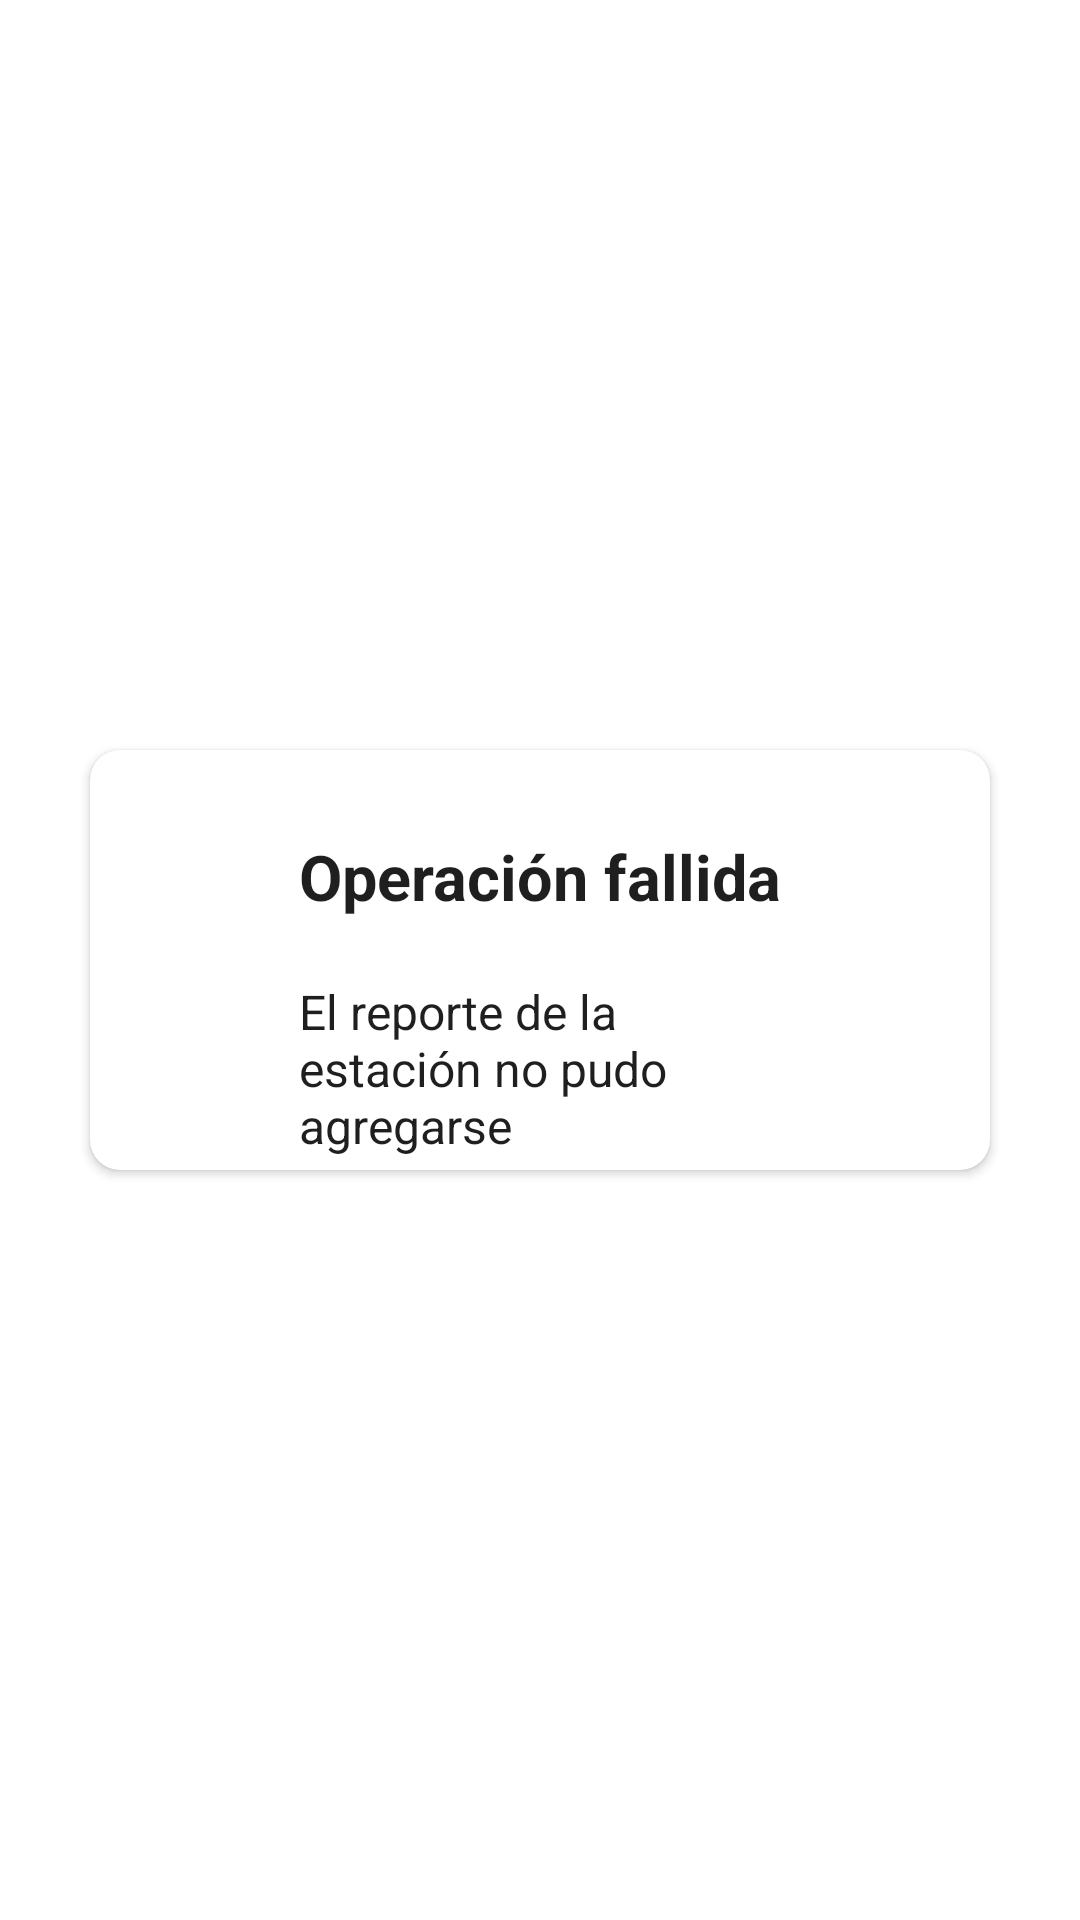

Here is an Android app screen rendered from its layout file. Give the layout XML and the strings, colors and styles it references.
<!-- AndroidManifest.xml: application theme Theme.IRAN -->
<!-- res/layout/custom_error_dialog.xml -->
<?xml version="1.0" encoding="utf-8"?>
<androidx.constraintlayout.widget.ConstraintLayout
    xmlns:android="http://schemas.android.com/apk/res/android"
    xmlns:app="http://schemas.android.com/apk/res-auto"
    xmlns:tools="http://schemas.android.com/tools"
    android:layout_width="match_parent"
    android:layout_height="wrap_content"
    android:layout_gravity="center">

    <androidx.cardview.widget.CardView
        android:layout_width="300dp"
        android:layout_height="wrap_content"
        android:layout_margin="50dp"
        app:cardCornerRadius="10dp"
        app:layout_constraintBottom_toBottomOf="parent"
        app:layout_constraintEnd_toEndOf="parent"
        app:layout_constraintStart_toStartOf="parent"
        app:layout_constraintTop_toTopOf="parent">

        <androidx.constraintlayout.widget.ConstraintLayout
            android:layout_width="match_parent"
            android:layout_height="match_parent"
            android:padding="4dp">

            <TextView
                android:id="@+id/tv_title_error"
                android:layout_width="wrap_content"
                android:layout_height="wrap_content"
                android:layout_marginTop="24dp"
                android:text="@string/operation_failed"
                android:textColor="@color/black_87_Text"
                android:textSize="21sp"
                android:textStyle="bold"
                app:layout_constraintEnd_toEndOf="parent"
                app:layout_constraintStart_toStartOf="parent"
                app:layout_constraintTop_toTopOf="parent" />

            <TextView
                android:id="@+id/tv_message_error"
                android:layout_width="0dp"
                android:layout_height="wrap_content"
                android:layout_marginTop="20dp"
                android:text="El reporte de la estación no pudo agregarse"
                android:textColor="@color/black_87_Text"
                android:textSize="16sp"
                android:textStyle="normal"
                app:layout_constraintBottom_toBottomOf="parent"
                app:layout_constraintEnd_toEndOf="@+id/tv_title_error"
                app:layout_constraintStart_toStartOf="@+id/tv_title_error"
                app:layout_constraintTop_toBottomOf="@+id/tv_title_error"
                tools:text="@string/operation_failed" />

        </androidx.constraintlayout.widget.ConstraintLayout>

    </androidx.cardview.widget.CardView>

</androidx.constraintlayout.widget.ConstraintLayout>
<!-- resources referenced by this layout -->
<resources>
  <color name="black_87_Text">#E0000000</color>
  <string name="operation_failed">Operación fallida</string>
  <style name="Theme.IRAN" parent="Theme.MaterialComponents.DayNight.NoActionBar">
          
          <item name="colorPrimary">@color/light_blue</item>
          <item name="colorPrimaryVariant">@color/light_blue</item>
          <item name="colorOnPrimary">@color/white</item>
          
          <item name="colorSecondary">@color/light_blue</item>
          <item name="colorSecondaryVariant">@color/teal_700</item>
          <item name="colorOnSecondary">@color/black</item>
          
          <item name="android:statusBarColor" tools:targetApi="l">?attr/colorPrimaryVariant</item>
          
      </style>
  <color name="light_blue">#2196F3</color>
  <color name="white">#FFFFFFFF</color>
  <color name="teal_700">#FF018786</color>
  <color name="black">#FF000000</color>
</resources>
